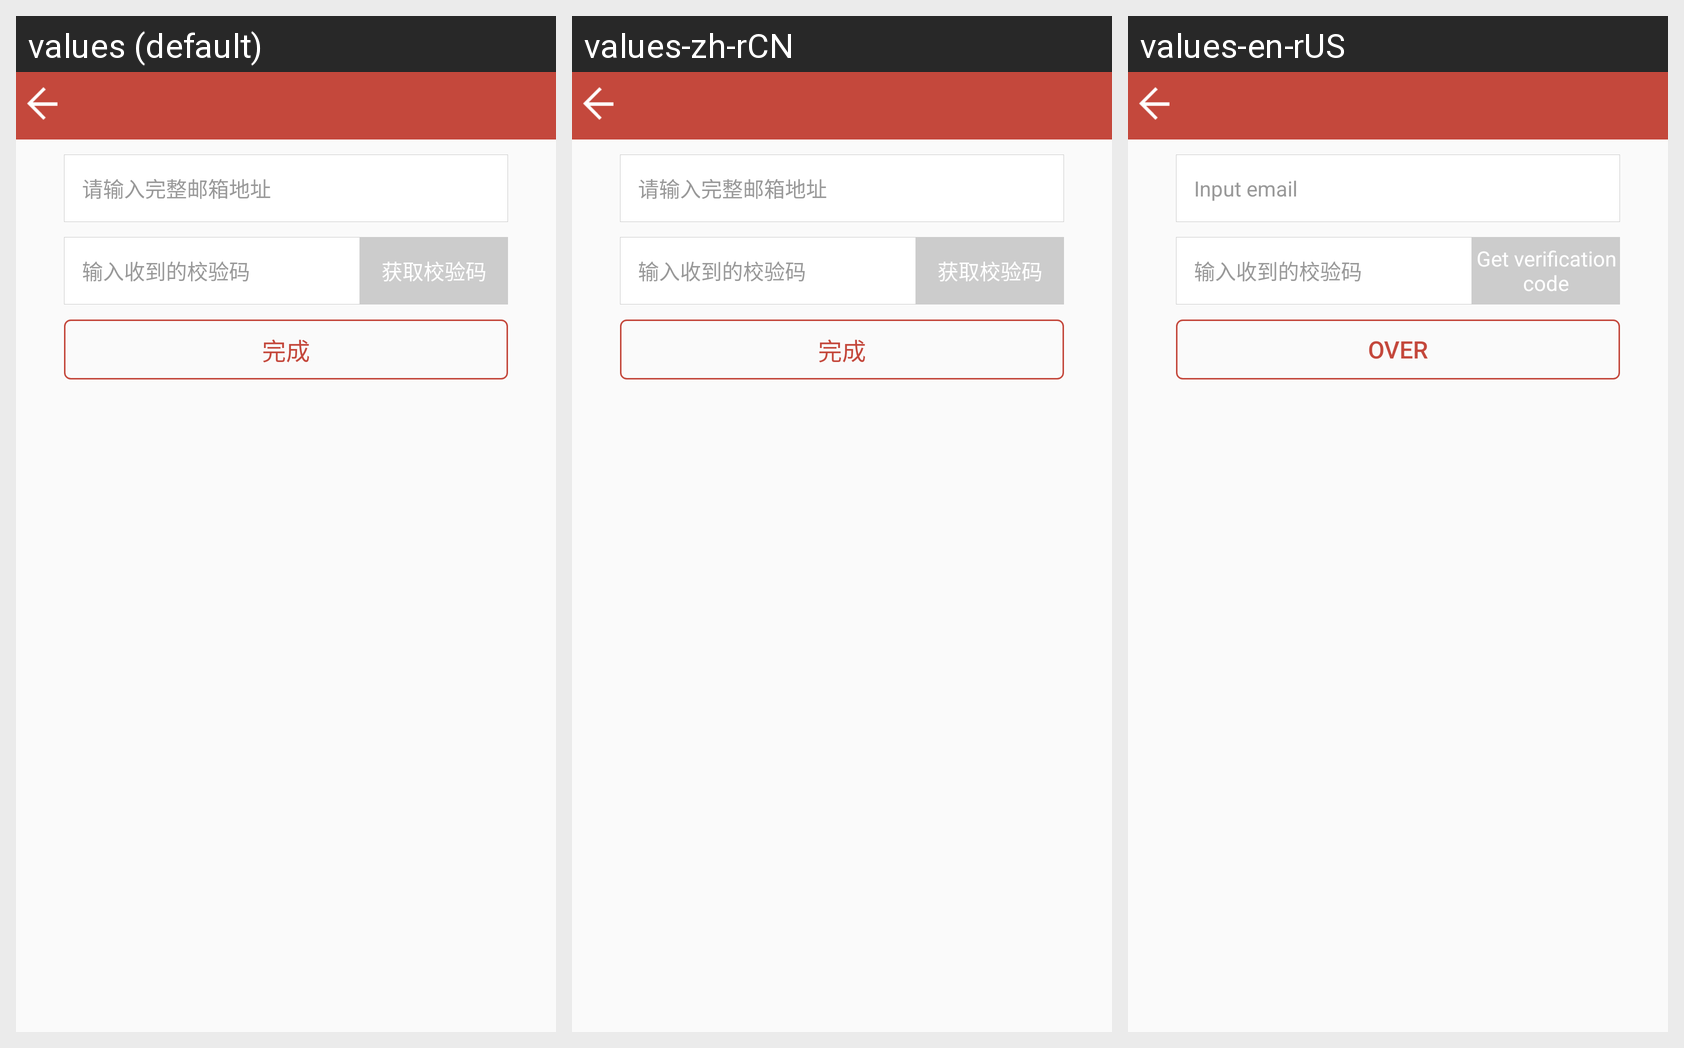

For this localized Android screen grid, give each drawn string resource with its value in every locale shown.
Android screen res/layout/activity_bind_email.xml rendered under 3 locales, left to right: values (default), values-zh-rCN, values-en-rUS. Device: Nexus 5 (rendered at 1080×1920; each locale shown at half size, 540×960, under a caption strip naming it); theme AppTheme.
Strings drawn on this screen, with the default value and each locale's value (text and hints the layout hard-codes, and strings that could not be matched under every locale, appear in the picture but are not listed):

hint_input_email
  values: 请输入完整邮箱地址
  values-zh-rCN: 请输入完整邮箱地址
  values-en-rUS: Input email

getcode
  values: 获取校验码
  values-zh-rCN: 获取校验码
  values-en-rUS: Get verification code

over
  values: 完成
  values-zh-rCN: 完成
  values-en-rUS: Over
